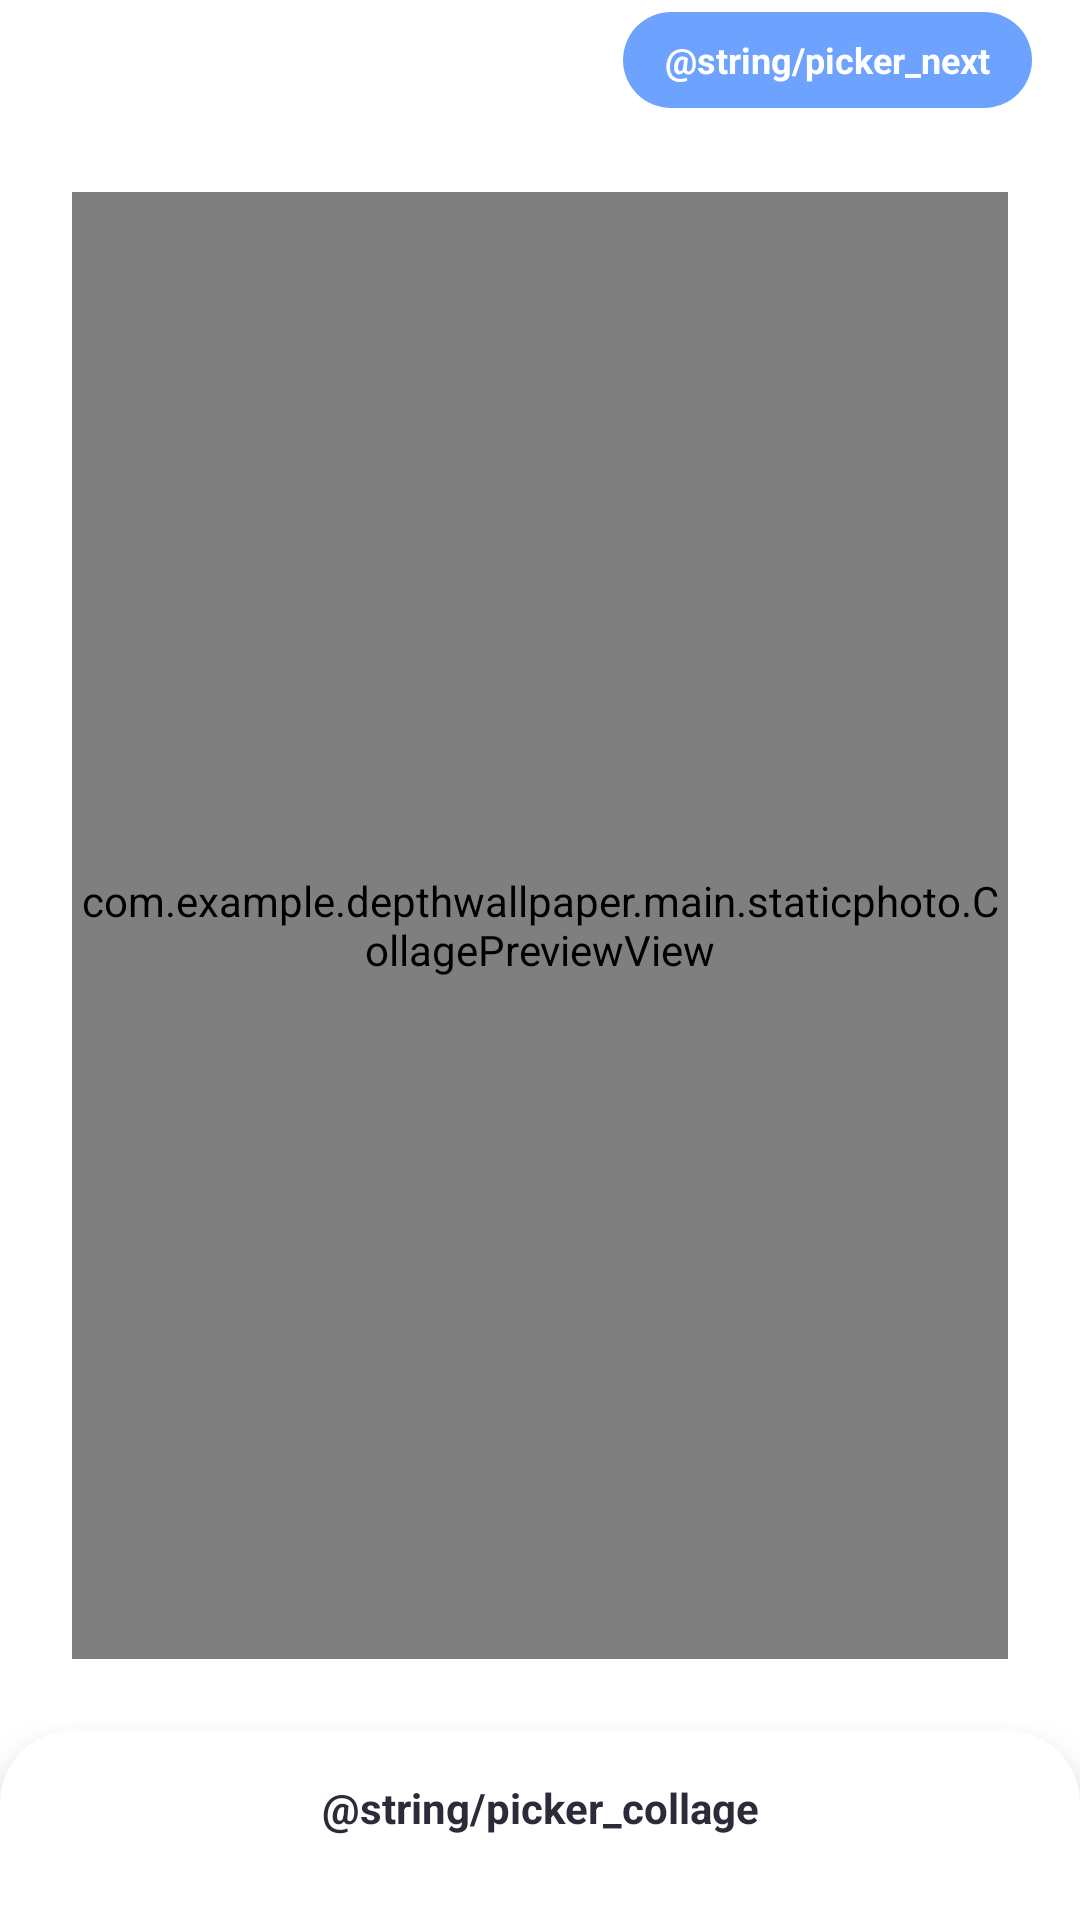

This screen was rendered from an Android layout file. Write that file and the resources it references.
<!-- AndroidManifest.xml: application theme Theme.DepthWallpaper -->
<!-- res/layout/activity_choose_frame.xml -->
<?xml version="1.0" encoding="utf-8"?>
<LinearLayout xmlns:android="http://schemas.android.com/apk/res/android"
    android:layout_width="match_parent"
    android:layout_height="match_parent"
    android:background="#FFFFFF"
    android:orientation="vertical">

    <FrameLayout
        android:layout_width="match_parent"
        android:layout_height="wrap_content">

        <include
            android:id="@+id/actionBar"
            layout="@layout/layout_actionbar"
            android:layout_width="match_parent"
            android:layout_height="wrap_content" />

        <TextView
            android:id="@+id/btnNext"
            android:layout_width="wrap_content"
            android:layout_height="@dimen/dimension_32"
            android:layout_gravity="center_vertical|end"
            android:layout_marginEnd="@dimen/dimension_16"
            android:background="@drawable/bg_blue_button"
            android:gravity="center"
            android:paddingHorizontal="@dimen/dimension_14"
            android:text="@string/picker_next"
            android:textColor="#FFFFFF"
            android:textSize="@dimen/text_size_12"
            android:textStyle="bold" />
    </FrameLayout>

    <FrameLayout
        android:layout_width="match_parent"
        android:layout_height="0dp"
        android:layout_weight="1"
        android:padding="@dimen/dimension_24">

        <com.example.depthwallpaper.main.staticphoto.CollagePreviewView
            android:id="@+id/preview"
            android:layout_width="wrap_content"
            android:layout_height="match_parent"
            android:layout_gravity="center" />
    </FrameLayout>

    <LinearLayout
        android:layout_width="match_parent"
        android:layout_height="wrap_content"
        android:background="@drawable/bg_sheet"
        android:elevation="@dimen/dimension_12"
        android:orientation="vertical"
        android:paddingVertical="@dimen/dimension_16">

        <TextView
            android:layout_width="match_parent"
            android:layout_height="wrap_content"
            android:gravity="center"
            android:text="@string/picker_collage"
            android:textColor="#2B2B3A"
            android:textSize="@dimen/text_size_14"
            android:textStyle="bold" />

        <HorizontalScrollView
            android:layout_width="match_parent"
            android:layout_height="wrap_content"
            android:layout_marginTop="@dimen/dimension_12"
            android:scrollbars="none">

            <LinearLayout
                android:id="@+id/layoutStrip"
                android:layout_width="wrap_content"
                android:layout_height="wrap_content"
                android:orientation="horizontal"
                android:paddingHorizontal="@dimen/dimension_16" />
        </HorizontalScrollView>
    </LinearLayout>
</LinearLayout>
<!-- res/layout/layout_actionbar.xml (included above) -->
<?xml version="1.0" encoding="utf-8"?>
<FrameLayout
    xmlns:android="http://schemas.android.com/apk/res/android"
    android:layout_width="match_parent"
    android:layout_marginTop="@dimen/dimension_20"
    android:layout_height="@dimen/dimension_65"
    android:paddingHorizontal="@dimen/dimension_16">

    <ImageView
        android:id="@+id/btnActionBarLeft"
        android:layout_width="@dimen/dimension_40"
        android:layout_height="@dimen/dimension_40"
        android:layout_gravity="center_vertical|start"
        android:background="?attr/selectableItemBackgroundBorderless"
        android:contentDescription="@null"
        android:padding="@dimen/dimension_8"
        android:src="@drawable/ic_back"
        android:visibility="invisible" />

    <TextView
        android:id="@+id/tvStart"
        android:layout_width="match_parent"
        android:layout_height="wrap_content"
        android:layout_gravity="center_vertical|start"
        android:ellipsize="marquee"
        android:gravity="start|center_vertical"
        android:singleLine="true"
        android:fontFamily="@font/righteous_regular"
        android:textColor="@color/black2"
        android:textSize="@dimen/text_size_20"
        android:visibility="gone" />

    <TextView
        android:id="@+id/tvCenter"
        android:layout_width="match_parent"
        android:layout_height="wrap_content"
        android:layout_gravity="center"
        android:layout_marginHorizontal="@dimen/dimension_56"
        android:ellipsize="marquee"
        android:fontFamily="@font/righteous_regular"
        android:gravity="center"
        android:singleLine="true"
        android:textColor="@color/black2"
        android:textSize="@dimen/text_size_22"

        android:visibility="gone" />

    <ImageView
        android:id="@+id/btnActionBarRight1"
        android:layout_width="@dimen/dimension_40"
        android:layout_height="@dimen/dimension_40"
        android:layout_gravity="center_vertical|end"
        android:layout_marginEnd="@dimen/dimension_48"
        android:background="?attr/selectableItemBackgroundBorderless"
        android:contentDescription="@null"
        android:padding="@dimen/dimension_6"
        android:visibility="gone" />

    <ImageView
        android:id="@+id/btnActionBarRight"
        android:layout_width="@dimen/dimension_40"
        android:layout_height="@dimen/dimension_40"
        android:layout_gravity="center_vertical|end"
        android:background="?attr/selectableItemBackgroundBorderless"
        android:contentDescription="@null"
        android:padding="@dimen/dimension_6"
        android:visibility="invisible" />
</FrameLayout>
<!-- resources referenced by this layout -->
<resources>
  <color name="black2">#404040</color>
  <dimen name="dimension_12">12dp</dimen>
  <dimen name="dimension_14">14dp</dimen>
  <dimen name="dimension_16">16dp</dimen>
  <dimen name="dimension_20">20dp</dimen>
  <dimen name="dimension_24">24dp</dimen>
  <dimen name="dimension_32">32dp</dimen>
  <dimen name="dimension_40">40dp</dimen>
  <dimen name="dimension_48">48dp</dimen>
  <dimen name="dimension_56">56dp</dimen>
  <dimen name="dimension_6">6dp</dimen>
  <dimen name="dimension_65">65dp</dimen>
  <dimen name="dimension_8">8dp</dimen>
  <dimen name="text_size_12">12sp</dimen>
  <dimen name="text_size_14">14sp</dimen>
  <dimen name="text_size_20">20sp</dimen>
  <dimen name="text_size_22">22sp</dimen>
  <!-- drawable bg_blue_button (drawable) -->
  <?xml version="1.0" encoding="utf-8"?>
  <shape xmlns:android="http://schemas.android.com/apk/res/android" android:shape="rectangle">
      <solid android:color="#6EA2FF" />
      <corners android:radius="@dimen/dimension_26" />
  </shape>
  <!-- drawable bg_sheet (drawable) -->
  <?xml version="1.0" encoding="utf-8"?>
  <shape xmlns:android="http://schemas.android.com/apk/res/android">
      <solid android:color="#FFFFFF" />
      <corners android:topLeftRadius="@dimen/dimension_24" android:topRightRadius="@dimen/dimension_24" />
  </shape>
  <!-- drawable ic_back (drawable) -->
  <?xml version="1.0" encoding="utf-8"?>
  <vector xmlns:android="http://schemas.android.com/apk/res/android"
      android:width="@dimen/dimension_24" android:height="@dimen/dimension_24" android:viewportWidth="24" android:viewportHeight="24">
      <path android:fillColor="#00000000" android:strokeColor="#2B2B3A" android:strokeWidth="2.2" android:strokeLineCap="round" android:strokeLineJoin="round" android:pathData="M15,5 L8,12 L15,19" />
  </vector>
  <style name="Theme.DepthWallpaper" parent="Theme.Material3.Light.NoActionBar">
          <item name="android:windowTranslucentStatus">false</item>
          <item name="android:windowDrawsSystemBarBackgrounds">true</item>
          <item name="android:statusBarColor">@android:color/transparent</item>
          <item name="android:navigationBarColor">@android:color/transparent</item>
          <item name="android:windowSoftInputMode">adjustResize</item>
          <item name="android:windowBackground">@color/white</item>
          <item name="android:windowIsTranslucent">false</item>
          <item name="android:windowDisablePreview">true</item>
      </style>
  <dimen name="dimension_26">26dp</dimen>
  <color name="white">#FFFFFFFF</color>
</resources>
